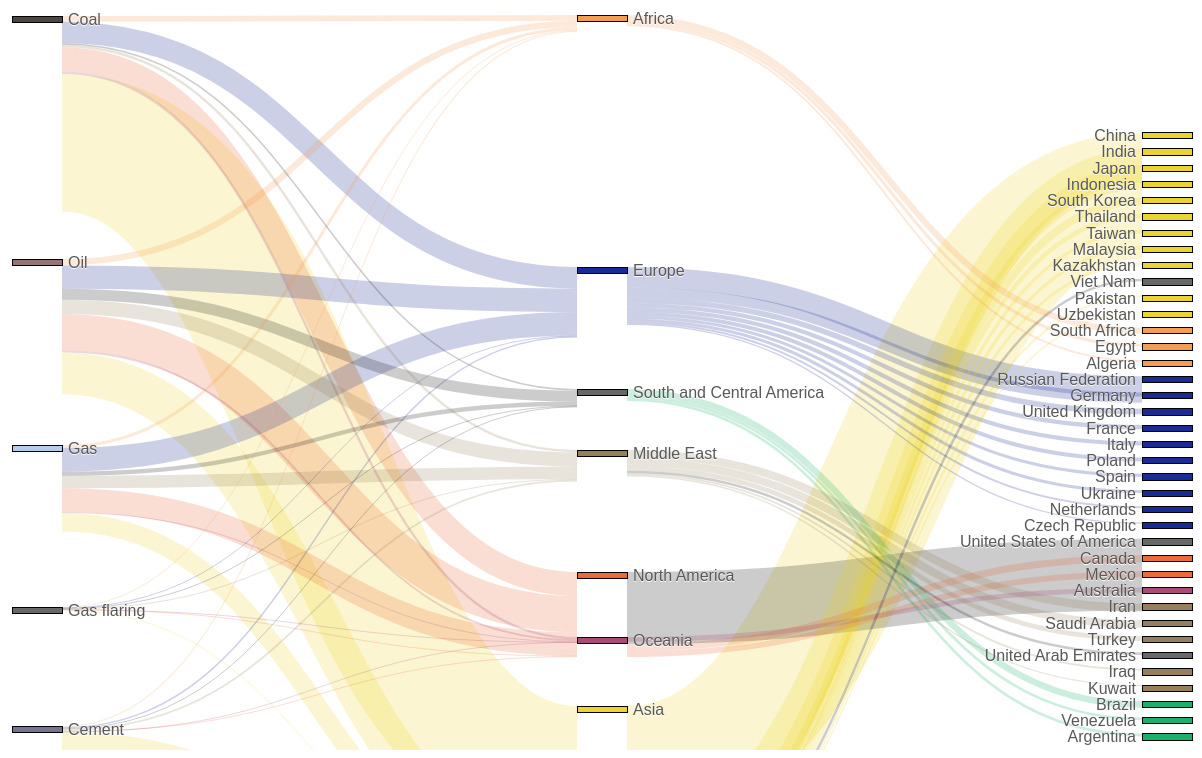
D3 v3 page, settled after 480 driven frames (8 s of simulated time); the page loaded 1 data file(s).


      
      var units = "Mt CO2";
       
      var margin = {top: 10, right: 10, bottom: 10, left: 10},
          width = 1200 - margin.left - margin.right,
          height = 800 - margin.top - margin.bottom;
       
      var formatNumber = d3.format(",.2f"),    
          format = function(d) { return formatNumber(d) + " " + units; },
          color = d3.scale.category20();
       
      // append the svg canvas to the page
      var svg = d3.select("#chart").append("svg")
          .attr("width", width + margin.left + margin.right)
          .attr("height", height + margin.top + margin.bottom)
        .append("g")
          .attr("transform", 
                "translate(" + margin.left + "," + margin.top + ")");
       
      // Set the sankey diagram properties
      var sankey = d3.sankey()
          .nodeWidth(50)
          .nodePadding(10)
          .size([width, height]);
       
      var path = sankey.link();
       
      Europe = ["Europe","Spain","Ukraine","Poland","France","Italy","United Kingdom","Germany","Russian Federation","Netherlands","Czech Republic"];
      NorthAmerica = ["North America","United States","Canada","Mexico"];
      Asia = ["Asia","China","India","Japan","South Korea","Indonesia","Thailand","Kazakhstan","Taiwan","Malaysia","Vietnam","Pakistan","Uzbekistan"];
      MiddleEast = ["Middle East","Saudi Arabia","UAE","Turkey","Iran","Kuwait","Iraq"];
      Africa = ["Africa","South Africa","Egypt","Algeria"];
      LatinAmerica = ["Latin America - Carribean","Brazil","Venezuela","Argentina"];
      Oceania = ["Oceania","Australia"];

      Europe_color = "#001489";
      NorthAmerica_color = "#ea5924";
      Asia_color = "#e9d019";
      MiddleEast_color = "#8b734a";
      Africa_color = "#f39340";
      LatinAmerica_color = "#00A859";
      Oceania_color = "#a13769";

      //for toggle button
      allCountries = Asia.slice(1,Asia.length) + "," + NorthAmerica.slice(1,NorthAmerica.length) + "," 
                   + Oceania.slice(1,Oceania.length) + "," 
                   + Europe.slice(1,Europe.length) + "," + LatinAmerica.slice(1,LatinAmerica.length) + "," 
                   + Africa.slice(1,Africa.length) + "," + MiddleEast.slice(1,MiddleEast.length);          

      // load the data
      d3.json("emissions.json", function(error, graph) {
       
          var nodeMap = {};
          graph.nodes.forEach(function(x) { nodeMap[x.name] = x; });
          graph.links = graph.links.map(function(x) {
            return {
              source: nodeMap[x.source],
              target: nodeMap[x.target],
              value: x.value
            };
          });
       
        sankey
            .nodes(graph.nodes)
            .links(graph.links)
            .layout(32);

      // tooltip div
      var div = d3.select("body").append("div")   
          .attr("class", "tooltip")               
          .style("opacity", 0);
       
      // add in the links
        var link = svg.append("g").selectAll(".link")
            .data(graph.links)
          .enter().append("path")
            .attr("class", "link")
            .attr("d", path)
            .attr("id", function(d,i){
              d.id = i;
              return "link-"+i;
            })
            .style("stroke-width", function(d) { return Math.max(1, d.dy); })
            .style("stroke", function(d) {
      	       if (Europe.indexOf(d.target.name) != -1) return Europe_color 
                     else if (NorthAmerica.indexOf(d.target.name) != -1) return NorthAmerica_color
                     else if (LatinAmerica.indexOf(d.target.name) != -1) return LatinAmerica_color
                     else if (Asia.indexOf(d.target.name) != -1) return Asia_color
                     else if (MiddleEast.indexOf(d.target.name) != -1) return MiddleEast_color
                     else if (Africa.indexOf(d.target.name) != -1) return Africa_color
                     else if (Oceania.indexOf(d.target.name) != -1) return Oceania_color
      	    })
            .sort(function(a, b) { return b.dy - a.dy; }); //what does this do?
       
      // add the link tooltip
        link.on("mouseover", function(d) {      
                  div.transition()        
                      .duration(0)      
                      .style("opacity", .9);      
                  div.html(d.source.name + " → " + d.target.name + 
      			"<br><b>" + format(d.value) + "</b>")  
                      .style("left", (d3.event.pageX) + "px")     
                      .style("top", (d3.event.pageY) + "px");    
                  })                  
              .on("mouseout", function(d) {       
                  div.transition()        
                      .duration(0)      
                      .style("opacity", 0);   
              });
       
      // add in the nodes
        idx = 0;
        var node = svg.append("g").selectAll(".node")
            .data(graph.nodes)
          .enter().append("g")
            .attr("class", "node")
            .attr("transform", function(d) { 
              return "translate(" + d.x + "," + d.y + ")"; //positions the rectangles over the links
            })
            .attr("id", function(d,i){
              if (d.name != "Africa") { //must exclude "Africa" but not "South Africa"
                if (allCountries.indexOf(d.name) != -1) {
                  nodeID = "node-" + idx;
                  d.id = idx;
                  idx++;                  
                  return nodeID;
                }
              }
            })
          .on("click",highlight_node_links)
          // .call(d3.behavior.drag() //Turn back on when you need to adjust a node
          //   .origin(function(d) { return d; })
          //   // .on("dragstart", function() { //Does not seem to be necessary...      
      		  //   // this.parentNode.appendChild(this); })
          //   .on("drag", dragmove)
          // )
          .call(function () {
            manualLayout();
          });

       
      // add the rectangles for the nodes
        node.append("rect")
            .attr("height", function(d) { return d.dy; })
            .attr("width", sankey.nodeWidth())
            .style("fill", function(d) { 
      	if (Europe.indexOf(d.name) != -1) return Europe_color 
              else if (NorthAmerica.indexOf(d.name) != -1) return NorthAmerica_color
              else if (LatinAmerica.indexOf(d.name) != -1) return LatinAmerica_color
              else if (Asia.indexOf(d.name) != -1) return Asia_color
              else if (MiddleEast.indexOf(d.name) != -1) return MiddleEast_color
              else if (Africa.indexOf(d.name) != -1) return Africa_color
              else if (Oceania.indexOf(d.name) != -1) return Oceania_color
              else if (d.name == "Coal") return "#3B3131"
              else if (d.name == "Oil") return "#886666"
              else if (d.name == "Gas") return "#AEC7E8"
              else if (d.name == "Gas Flaring") return "#AEC7E8"
              else if (d.name == "Cement") return "#666688"
      	})
            .style("stroke", function(d) { 
      		    return d3.rgb(d.color).darker(2); });

      // add the node tooltip
        node.on("mouseover", function(d) {      
                  div.transition()        
                      .duration(0)      
                      .style("opacity", .9);      
                  div.html(d.name + "<br><b>" + format(d.value) + "</b>")
                      .style("left", (d3.event.pageX) + "px")     
                      .style("top", (d3.event.pageY) + "px");    
                  })                  
              .on("mouseout", function(d) {       
                  div.transition()        
                      .duration(0)      
                      .style("opacity", 0);   
              });
       
      // add in the title for the nodes
        node.append("text")
            .attr("x", -6)
            .attr("y", function(d) { return d.dy / 2; })
            .attr("dy", ".35em")
            .attr("text-anchor", "end")
            .attr("transform", null)
            .text(function(d) { return d.name; })
          .filter(function(d) { return d.x < width / 2; })
            .attr("x", 6 + sankey.nodeWidth())
            .attr("text-anchor", "start");
       
      // the function for moving the nodes
        function dragmove(d) {
          console.log("d in dragmove: ", d)
          console.log("this: ", this)
          console.log("height - d.dy: ", height - d.dy)
          console.log("d3.event.y: ", d3.event.y)
          d3.select(this).attr("transform", 
              "translate(" + (
                         d.x = d.x
              	) + "," + (
                         d.y = Math.max(0, Math.min(height - d.dy, d3.event.y))
                  ) + ")");
          console.log("d in link.attr: ", d)
          console.log("link: ", link)

          console.log("their link[0][0] BEFORE: ", link[0][0])
          console.log("link.attr(d, path): ", link.attr("d", path))

          // sankey.relayout();
          // link.attr("d", path);

          console.log("their link[0][0] AFTER: ", link[0][0])
        }

      // manually customize node position
        function manualLayout() {
          //http://stackoverflow.com/questions/10337640/how-to-access-the-dom-element-that-correlates-to-a-d3-svg-object
          //displacements in order of foo nodes (foo[0][j])
          var displacements = [56,299,485,647,766, 55, 746, 307, 490, 612, 677, 429];
          var foo = d3.selectAll("g.node");

          for (j=0; j < displacements.length; j++) {
            pickNode = foo[0][j]; //equals "this" in d3.behavior.drag()...on("dragstart")
            d = graph.nodes[j];

            d3.select(pickNode).attr("transform", 
                  "translate(" + (
                         d.x = d.x
                ) + "," + (
                         d.y = displacements[j] //Math.max(0, Math.min(height - d.dy, d3.event.y))
                  ) + ")");
         
          }

              // console.log("foo: ", foo)
              // console.log("foo[0][0] coal: ", foo[0][0])
              // console.log("foo[0][1] oil: ", foo[0][1])
              // console.log("foo[0][2] gas: ", foo[0][2])
              // console.log("foo[0][3] cement: ", foo[0][3])
              // console.log("foo[0][4] gas Flaring: ", foo[0][4])

              // console.log("foo[0][5] Asia: ", foo[0][5])
              // console.log("foo[0][6] Mid East: ", foo[0][6])
              // console.log("foo[0][7] North Am: ", foo[0][7])
              // console.log("foo[0][8] Europe: ", foo[0][8])
              // console.log("foo[0][9] Latin Am: ", foo[0][9])
              // console.log("foo[0][10] Africa: ", foo[0][10])
              // console.log("foo[0][11] Oceania: ", foo[0][11])
              
                  
          sankey.relayout();
          link.attr("d", path);
        }

        // http://bl.ocks.org/git-ashish/8959771
        function highlight_node_links(node,i){

          var remainingNodes=[],
              nextNodes=[];

          var stroke_opacity = 0;
          if( d3.select(this).attr("data-clicked") == "1" ){
            d3.select(this).attr("data-clicked","0");
            stroke_opacity = 0.2;
          }else{
            d3.select(this).attr("data-clicked","1");
            stroke_opacity = 0.5;
          }

          var traverse = [{
                            linkType : "sourceLinks",
                            nodeType : "target"
                          },{
                            linkType : "targetLinks",
                            nodeType : "source"
                          }];

          traverse.forEach(function(step){
            node[step.linkType].forEach(function(link) {
              remainingNodes.push(link[step.nodeType]);
              highlight_link(link.id, stroke_opacity);
            });

            while (remainingNodes.length) {
              nextNodes = [];
              remainingNodes.forEach(function(node) {
                node[step.linkType].forEach(function(link) {
                  nextNodes.push(link[step.nodeType]);
                  highlight_link(link.id, stroke_opacity);
                });
              });
              remainingNodes = nextNodes;
            }
          });
        }

        function highlight_link(id,opacity){
            d3.select("#link-"+id).style("stroke-opacity", opacity);
        }

      });

    function toggle(button) {
      //links IDs to toggle
      linkNum = d3.range(38,50).concat(d3.range(66,69), d3.range(72,73), d3.range(56,66), d3.range(69,72), 
                  d3.range(35,38), d3.range(50,56));

      if(document.getElementById("1").value=="Collapse"){
        document.getElementById("1").value="Expand";

        //links
        for (j=0; j<linkNum.length; j++){
          var linkName = "link-" + linkNum[j];
          document.getElementById(linkName).style.display="None";  
         }

        //nodes
        for (j=0; j<idx; j++){          
          nodeNum = "node-" + j;        
          document.getElementById(nodeNum).style.display="None";  
        }
      
      }


      else if(document.getElementById("1").value=="Expand"){
        document.getElementById("1").value="Collapse";

        //links
        for (j=38; j<50; j++){
          var linkName = "link-" + j;        
          document.getElementById(linkName).style.display="block";  
        }

        //links
        for (j=0; j<linkNum.length; j++){
          var linkName = "link-" + linkNum[j];
          document.getElementById(linkName).style.display="block";  
        }

        //nodes
        for (j=0; j<idx; j++){          
          nodeNum = "node-" + j;        
          document.getElementById(nodeNum).style.display="block";  
        }

      }
    }

    d3.select("#transition")
        .on("click", function(d,i) {
          //define values to set
          origOpacity = 1;
          origStrokeOpacity = 0.2;


          //toggle button text
          buttonLabel = (d3.select(this).text() == "Collapse") ? "Expand" : "Collapse";
          d3.select(this).text(buttonLabel);

          //links
          linkNum = d3.range(38,50).concat(d3.range(66,69), d3.range(72,73), d3.range(56,66), d3.range(69,72), 
                  d3.range(35,38), d3.range(50,56));

          for (j=0; j<linkNum.length; j++){
            d3.select("#link-"+linkNum[j])
              .transition()
              .style("stroke-opacity", function() {               
                return (buttonLabel == "Expand") ? 0 : origStrokeOpacity; 
              })
              .duration(1000);
          }

          //nodes
          for (j=0; j<idx; j++){
            d3.select("#node-"+j)
              .select("rect")
              .transition()
              .style("opacity", function() {
                return (buttonLabel == "Expand") ? 0 : origOpacity;
              })
              .delay(500);

            d3.select("#node-"+j)
              .select("text")
              .transition()
              .style("opacity", function() {
                return (buttonLabel == "Expand") ? 0 : origOpacity;
              })
              .delay(500);
          }
      
        })   
     
    
// ── sankey.js
d3.sankey = function() {

  var sankey = {},
      nodeWidth = 24,
      nodePadding = 8,
      size = [1, 1],
      nodes = [],
      links = [];
 
  sankey.nodeWidth = function(_) {
    if (!arguments.length) return nodeWidth;
    nodeWidth = +_;
    return sankey;
  };
 
  sankey.nodePadding = function(_) {
    if (!arguments.length) return nodePadding;
    nodePadding = +_;
    return sankey;
  };
 
  sankey.nodes = function(_) {
    if (!arguments.length) return nodes;
    nodes = _;
    return sankey;
  };
 
  sankey.links = function(_) {
    if (!arguments.length) return links;
    links = _;
    return sankey;
  };
 
  sankey.size = function(_) {
    if (!arguments.length) return size;
    size = _;
    return sankey;
  };
 
  sankey.layout = function(iterations) {
    computeNodeLinks();
    computeNodeValues();
    computeNodeBreadths();
    computeNodeDepths(iterations);
    computeLinkDepths();
    return sankey;
  };
 
  sankey.relayout = function() {
    computeLinkDepths();
    return sankey;
  };
 
  sankey.link = function() {
    var curvature = .5;
 
    function link(d) {
      var x0 = d.source.x + d.source.dx,
          x1 = d.target.x,
          xi = d3.interpolateNumber(x0, x1),
          x2 = xi(curvature),
          x3 = xi(1 - curvature),
          y0 = d.source.y + d.sy + d.dy / 2,
          y1 = d.target.y + d.ty + d.dy / 2;
      return "M" + x0 + "," + y0
           + "C" + x2 + "," + y0
           + " " + x3 + "," + y1
           + " " + x1 + "," + y1;
    }
 
    link.curvature = function(_) {
      if (!arguments.length) return curvature;
      curvature = +_;
      return link;
    };
 
    return link;
  };
 
  // Populate the sourceLinks and targetLinks for each node.
  // Also, if the source and target are not objects, assume they are indices.
  function computeNodeLinks() {
    nodes.forEach(function(node) {
      node.sourceLinks = [];
      node.targetLinks = [];
    });
    links.forEach(function(link) {
      var source = link.source,
          target = link.target;
      if (typeof source === "number") source = link.source = nodes[link.source];
      if (typeof target === "number") target = link.target = nodes[link.target];
      source.sourceLinks.push(link);
      target.targetLinks.push(link);
    });
  }
 
  // Compute the value (size) of each node by summing the associated links.
  function computeNodeValues() {
    nodes.forEach(function(node) {      
      if (units === "tCO2/person" || units === "kgCO2/GDP") {       
        if (node.name === "Central America" || node.name === "Middle East" || node.name === "Asia"
            || node.name === "North America" || node.name === "Europe" || node.name === "Oceania"
            || node.name === "South America" || node.name === "Africa"
            || node.name === "Coal" || node.name === "Oil" || node.name === "Gas" 
            || node.name === "Cement" || node.name === "Gas flaring") {
          console.log("node: ", node)
          console.log("node.sourceLinks: ", node.sourceLinks)
          //cycle through targetLinks.value and get mean of array
          slink_array = [];
          num_slink = Object.keys(node.sourceLinks).length;
          console.log("num slink: ", num_slink)
          node.sourceLinks.forEach(function (slink) {
            console.log("slink: ", slink)
            slink_array.push(slink.value);
          })
          
          node.value = d3.sum(slink_array)/num_slink; //counts nan's
        } else { //all other non-Region nodes for tCO2/person

          node.value = Math.max(
            d3.sum(node.sourceLinks, value),
            d3.sum(node.targetLinks, value)
          );         
        }
      } else { //all other measures

        node.value = Math.max(
          d3.sum(node.sourceLinks, value),
          d3.sum(node.targetLinks, value)
        );
       
      }

    }); //end nodes.forEach
  }
 
  // Iteratively assign the breadth (x-position) for each node.
  // Nodes are assigned the maximum breadth of incoming neighbors plus one;
  // nodes with no incoming links are assigned breadth zero, while
  // nodes with no outgoing links are assigned the maximum breadth.
  function computeNodeBreadths() {
    var remainingNodes = nodes,
        nextNodes,
        x = 0;
 
    while (remainingNodes.length) {
      nextNodes = [];
      remainingNodes.forEach(function(node) {
        node.x = x;
        node.dx = nodeWidth;        
        node.sourceLinks.forEach(function(link) {
          nextNodes.push(link.target);
        });
      });
      remainingNodes = nextNodes;
      ++x;
    }
 
    //
    moveSinksRight(x);
    scaleNodeBreadths((size[0] - nodeWidth) / (x - 1));
  }
 
  function moveSourcesRight() {
    nodes.forEach(function(node) {
      if (!node.targetLinks.length) {
        node.x = d3.min(node.sourceLinks, function(d) { return d.target.x; }) - 1;
      }
    });
  }
 
  function moveSinksRight(x) {
    nodes.forEach(function(node) {
      if (!node.sourceLinks.length) {
        node.x = x - 1;
      }
    });
  }
 
  function scaleNodeBreadths(kx) {
    nodes.forEach(function(node) {
      node.x *= kx;
    });
  }
 
  function computeNodeDepths(iterations) {
    var nodesByBreadth = d3.nest()
        .key(function(d) { return d.x; })
        .sortKeys(d3.ascending)
        .entries(nodes)
        .map(function(d) { return d.values; });
 
    //
    initializeNodeDepth();
    resolveCollisions();
    for (var alpha = 1; iterations > 0; --iterations) {
      relaxRightToLeft(alpha *= .99);
      resolveCollisions();
      relaxLeftToRight(alpha);
      resolveCollisions();
    }
 
    function initializeNodeDepth() {
      var ky = d3.min(nodesByBreadth, function(nodes) {
        return (size[1] - (nodes.length - 1) * nodePadding) / d3.sum(nodes, value);
      });
 
      nodesByBreadth.forEach(function(nodes) {
        nodes.forEach(function(node, i) {
          node.y = i;
          if (units === "MtCO2") node.dy = node.value * ky;
          else node.dy = nodeWidth/8;
        });
      });
 
      links.forEach(function(link) {
        link.dy = link.value * ky;
      });
    }
 
    function relaxLeftToRight(alpha) {
      nodesByBreadth.forEach(function(nodes, breadth) {
        nodes.forEach(function(node) {
          if (node.targetLinks.length) {
            var y = d3.sum(node.targetLinks, weightedSource) / d3.sum(node.targetLinks, value);
            node.y += (y - center(node)) * alpha;
          }
        });
      });
 
      function weightedSource(link) {
        return center(link.source) * link.value;
      }
    }
 
    function relaxRightToLeft(alpha) {
      nodesByBreadth.slice().reverse().forEach(function(nodes) {
        nodes.forEach(function(node) {
          if (node.sourceLinks.length) {
            var y = d3.sum(node.sourceLinks, weightedTarget) / d3.sum(node.sourceLinks, value);
            node.y += (y - center(node)) * alpha;
          }
        });
      });
 
      function weightedTarget(link) {
        return center(link.target) * link.value;
      }
    }
 
    function resolveCollisions() {
      nodesByBreadth.forEach(function(nodes) {
        var node,
            dy,
            y0 = 0,
            n = nodes.length,
            i;
 
        // Push any overlapping nodes down.
        nodes.sort(ascendingDepth);
        for (i = 0; i < n; ++i) {
          node = nodes[i];
          dy = y0 - node.y;
          if (dy > 0) node.y += dy;
          y0 = node.y + node.dy + nodePadding;
        }
 
        // If the bottommost node goes outside the bounds, push it back up.
        dy = y0 - nodePadding - size[1];
        if (dy > 0) {
          y0 = node.y -= dy;
 
          // Push any overlapping nodes back up.
          for (i = n - 2; i >= 0; --i) {
            node = nodes[i];
            dy = node.y + node.dy + nodePadding - y0;
            if (dy > 0) node.y -= dy;
            y0 = node.y;
          }
        }
      });
    }
 
    function ascendingDepth(a, b) {
      return a.y - b.y;
    }
  }
 
  function computeLinkDepths() {
    nodes.forEach(function(node) {
      node.sourceLinks.sort(ascendingTargetDepth);
      node.targetLinks.sort(ascendingSourceDepth);
    });
    nodes.forEach(function(node) {
      var sy = 0, ty = 0;
      node.sourceLinks.forEach(function(link) {
        link.sy = sy;
        sy += link.dy;
      });
      node.targetLinks.forEach(function(link) {
        link.ty = ty;
        ty += link.dy;
      });
    });
 
    function ascendingSourceDepth(a, b) {
      return a.source.y - b.source.y;
    }
 
    function ascendingTargetDepth(a, b) {
      return a.target.y - b.target.y;
    }
  }
 
  function center(node) {
    return node.y + node.dy / 2;
  }
 
  function value(link) {
    return link.value;
  }
 
  return sankey;
};


### data: emissions.json
{
 "nodes": [
  {
   "name": "Coal"
  },
  {
   "name": "Oil"
  },
  {
   "name": "Gas"
  },
  {
   "name": "Gas flaring"
  },
  {
   "name": "Cement"
  },
  {
   "name": "Africa"
  },
  {
   "name": "Asia"
  },
  {
   "name": "Europe"
  },
  "... 42 more items"
 ],
 "links": [
  {
   "source": "Coal",
   "target": "Africa",
   "value": "443.8"
  },
  {
   "source": "Coal",
   "target": "Asia",
   "value": "10551"
  },
  {
   "source": "Coal",
   "target": "Europe",
   "value": "1648"
  },
  {
   "source": "Coal",
   "target": "Middle East",
   "value": "182.8"
  },
  {
   "source": "Coal",
   "target": "North America",
   "value": "1849"
  },
  {
   "source": "Coal",
   "target": "Oceania",
   "value": "184.9"
  },
  {
   "source": "Coal",
   "target": "South and Central America",
   "value": "118.3"
  },
  {
   "source": "Oil",
   "target": "Africa",
   "value": "489.9"
  },
  "... 65 more items"
 ]
}